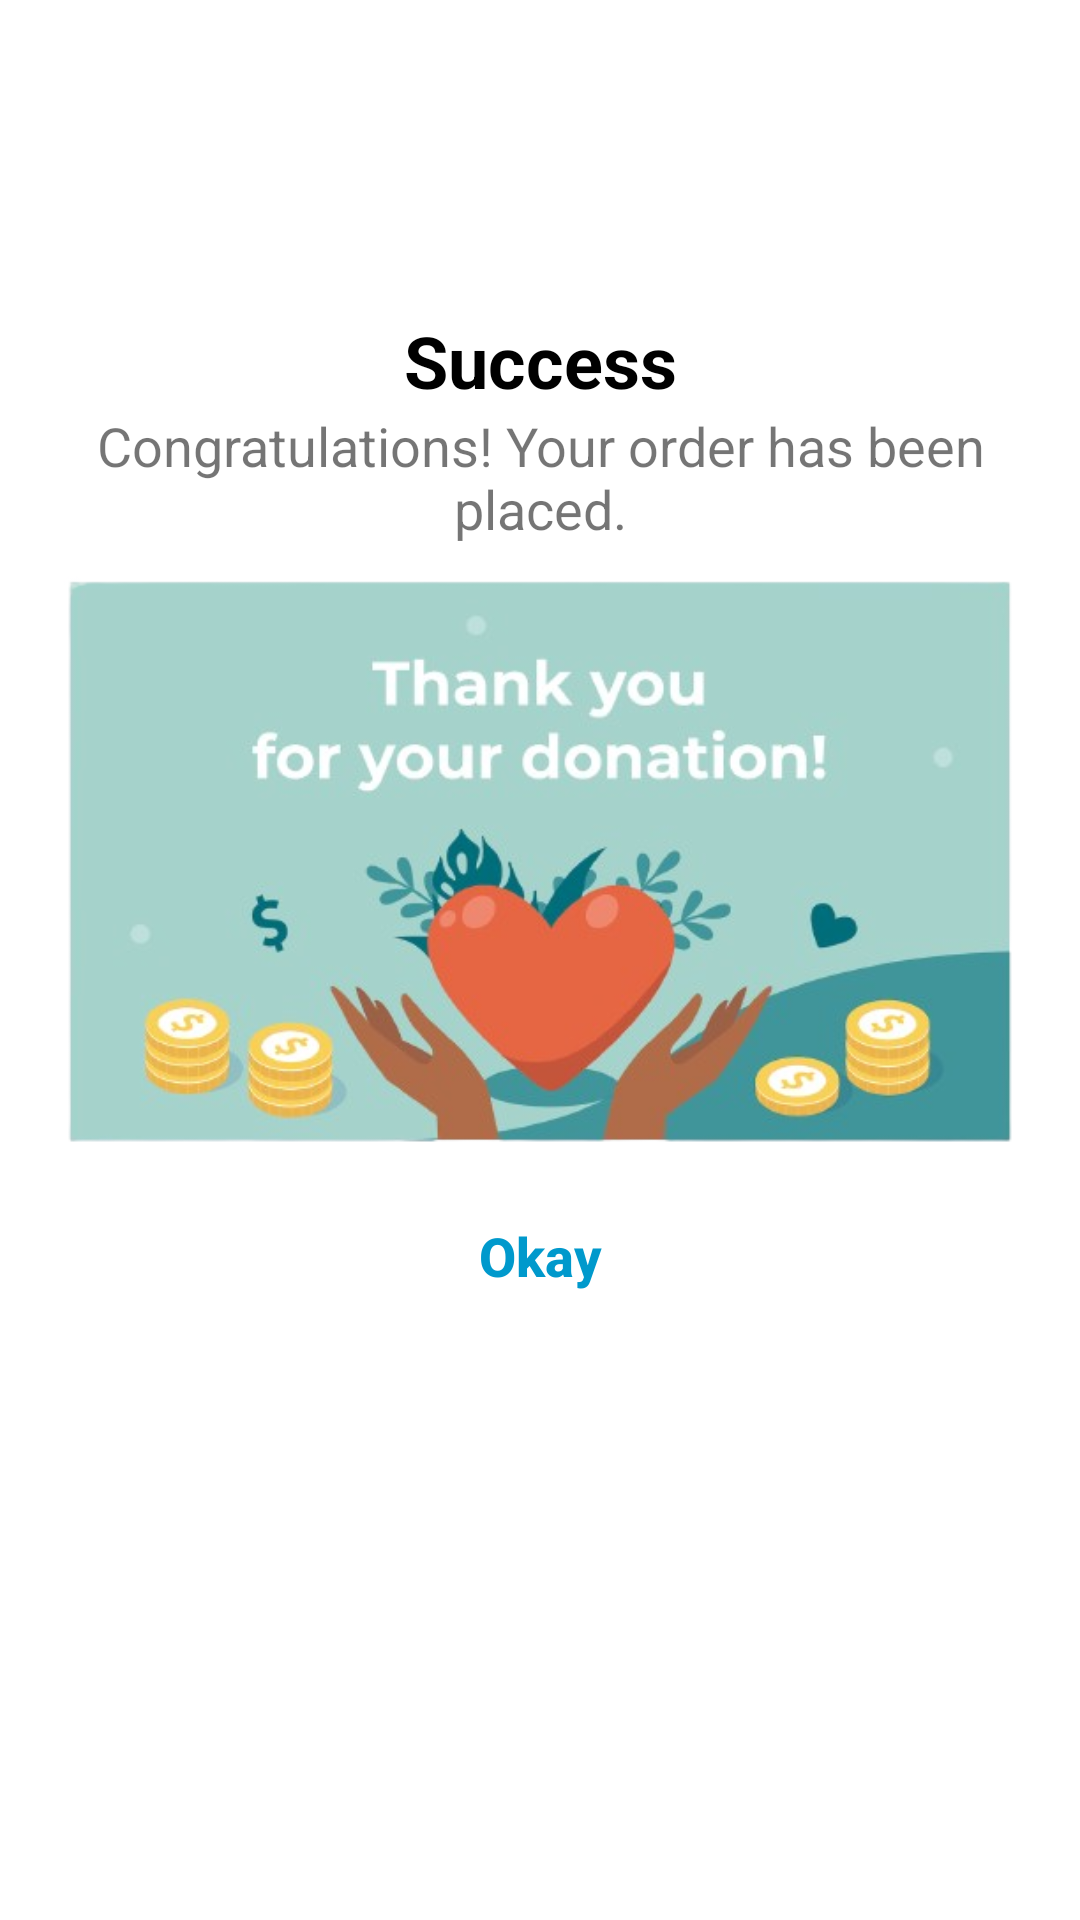

Layout XML and referenced resources for this Android screen:
<!-- AndroidManifest.xml: application theme Theme.01 -->
<!-- res/layout/custom_dialog_layout.xml -->
<?xml version="1.0" encoding="utf-8"?>
<androidx.constraintlayout.widget.ConstraintLayout
    xmlns:android="http://schemas.android.com/apk/res/android"
    xmlns:app="http://schemas.android.com/apk/res-auto"
    xmlns:tools="http://schemas.android.com/tools"
    android:layout_width="match_parent"
    android:layout_height="wrap_content"
    android:background="@android:color/white">

    <ImageView
        android:id="@+id/imageView"
        android:layout_width="80dp"
        android:layout_height="80dp"
        android:layout_marginStart="8dp"
        android:layout_marginTop="16dp"
        android:layout_marginEnd="8dp"
        app:srcCompat="@drawable/success"
        app:layout_constraintEnd_toEndOf="parent"
        app:layout_constraintStart_toStartOf="parent"
        app:layout_constraintTop_toTopOf="parent"/>

    <TextView
        android:id="@+id/textView"
        android:layout_width="wrap_content"
        android:layout_height="wrap_content"
        android:layout_marginStart="8dp"
        android:layout_marginTop="8dp"
        android:layout_marginEnd="8dp"
        android:text="Success"
        android:textColor="@android:color/black"
        android:textSize="24sp"
        android:textStyle="bold"
        app:layout_constraintEnd_toEndOf="parent"
        app:layout_constraintStart_toStartOf="parent"
        app:layout_constraintTop_toBottomOf="@+id/imageView"/>

    <TextView
        android:id="@+id/textView2"
        android:layout_width="0dp"
        android:layout_height="wrap_content"
        android:layout_marginStart="16dp"
        android:layout_marginEnd="16dp"
        android:text="Congratulations! Your order has been placed."
        android:textAlignment="center"
        android:textSize="18sp"
        app:layout_constraintEnd_toEndOf="parent"
        app:layout_constraintStart_toStartOf="parent"
        app:layout_constraintTop_toBottomOf="@+id/textView" />

    <ImageView
        android:id="@+id/coupon"
        android:layout_marginTop="10dp"
        android:layout_width="match_parent"
        android:layout_height="200dp"
        android:scaleType="centerCrop"
        app:layout_constraintEnd_toEndOf="parent"
        app:layout_constraintStart_toStartOf="parent"
        app:layout_constraintTop_toBottomOf="@+id/textView2"
        android:src="@drawable/thankyou"/>

    <Button
        android:id="@+id/btn_okay"
        android:layout_width="0dp"
        android:layout_height="wrap_content"
        android:background="@android:color/transparent"
        android:stateListAnimator="@null"
        android:text="Okay"
        android:textAllCaps="false"
        android:layout_marginTop="3dp"
        android:textSize="18sp"
        android:textStyle="bold"
        android:textColor="@android:color/holo_blue_dark"
        app:layout_constraintEnd_toEndOf="parent"
        app:layout_constraintStart_toStartOf="parent"
        app:layout_constraintTop_toBottomOf="@+id/coupon"/>

</androidx.constraintlayout.widget.ConstraintLayout>
<!-- resources referenced by this layout -->
<resources>
  <!-- drawable thankyou: png bitmap (drawable, 161842 bytes) -->
  <style name="Theme.01" parent="Base.Theme.01">
      
      <item name="android:navigationBarColor">@android:color/transparent</item>
      <item name="android:statusBarColor">@android:color/transparent</item>
      <item name="android:windowLightStatusBar">?attr/isLightTheme</item>
    </style>
  <style name="Base.Theme.01" parent="Theme.MaterialComponents.DayNight.DarkActionBar">
          
          <item name="colorPrimary">@color/next_btn</item>
          <item name="colorPrimaryVariant">@color/purple_700</item>
          <item name="colorOnPrimary">@color/white</item>
          
          <item name="colorSecondary">@color/teal_200</item>
          <item name="colorSecondaryVariant">@color/teal_700</item>
          <item name="colorOnSecondary">@color/black</item>
          
          <item name="android:statusBarColor">@color/next_btn</item>
          
      </style>
  <color name="next_btn">#8692f7</color>
  <color name="purple_700">#FF3700B3</color>
  <color name="white">#FFFFFF</color>
  <color name="teal_200">#FF03DAC5</color>
  <color name="teal_700">#FF018786</color>
  <color name="black">#FF000000</color>
</resources>
